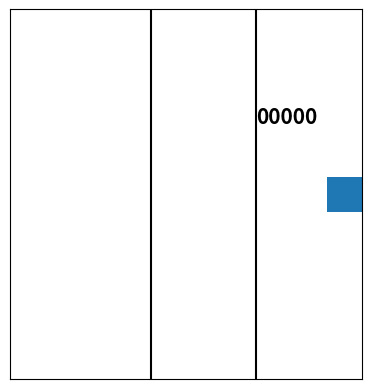

This figure's Python source: (Note: this script raises an exception after producing the figure.)
import random
import matplotlib.animation as animation
import matplotlib.pyplot as plt
from matplotlib.patches import Rectangle
import numpy as np

fig, ax = plt.subplots()
plt.axis('square')

N_item = 5 #nombre de photons à animer

photons = {}
for i in range(N_item):
    photons[i], = ax.plot([], [], ls = 'none', marker = 'o', color = 'purple')

plt.xlim(-10,10)
plt.ylim(-10.5,10.5)

N = 300 #résulution de l'échantillonage de (Ox)
disp = 20 #coeff d'écartement
base = np.linspace(-10, 10, N)
x_pol_1 = -2
x_pol_2 = 4
X = {}
for i in range(N_item):
    X[i] = np.concatenate((np.full(disp*i, -10), np.linspace(-10, 10, N), np.full(N, 10)), axis = None)
color = ['blue', 'green']

plt.plot([x_pol_1,x_pol_1], [10.5,-10.5], color = 'black')
plt.plot([x_pol_2,x_pol_2], [10.5,-10.5], color = 'black')

ax.set_xticklabels([])
ax.set_yticklabels([])

plt.tick_params(axis = 'x', length = 0)
plt.tick_params(axis = 'y', length = 0)

key = ['0'] * N_item

def list_to_str(l):
    ret = ""
    for e in l:
        ret = ret + e
    return ret

text = {}
text[0] = ax.text(4, 4, list_to_str(key), fontsize = 15, fontweight = 'bold', color = 'black')
ax.add_patch(Rectangle((8, -1), 2, 2))

def ret_tuple(dico):
    return tuple(dico[c] for c in dico)

def animate(i):
    for c in photons:
        photons[c].set_data(X[c][i], 0)

        if abs(photons[c].get_xdata() + 10) <= 10**-1:
                photons[c].set_color('purple')

        if abs(photons[c].get_xdata() - x_pol_1) <= 10**-1:
                photons[c].set_color(random.choice(color))

        if abs(photons[c].get_xdata() - x_pol_2) <= 10**-1 and photons[c].get_color() == 'green':
            photons[c].set_alpha(0.0)

        if abs(photons[c].get_xdata() - 8) <= 10**-1 and photons[c].get_alpha() != 0.0:
            key[c] = '1'
            text[0].set_text(list_to_str(key))

    return ret_tuple(photons) + tuple(text[c] for c in text)

ani = animation.FuncAnimation(fig, animate, frames=range(2*N), blit = True, interval = 5, repeat = False)
plt.show()
